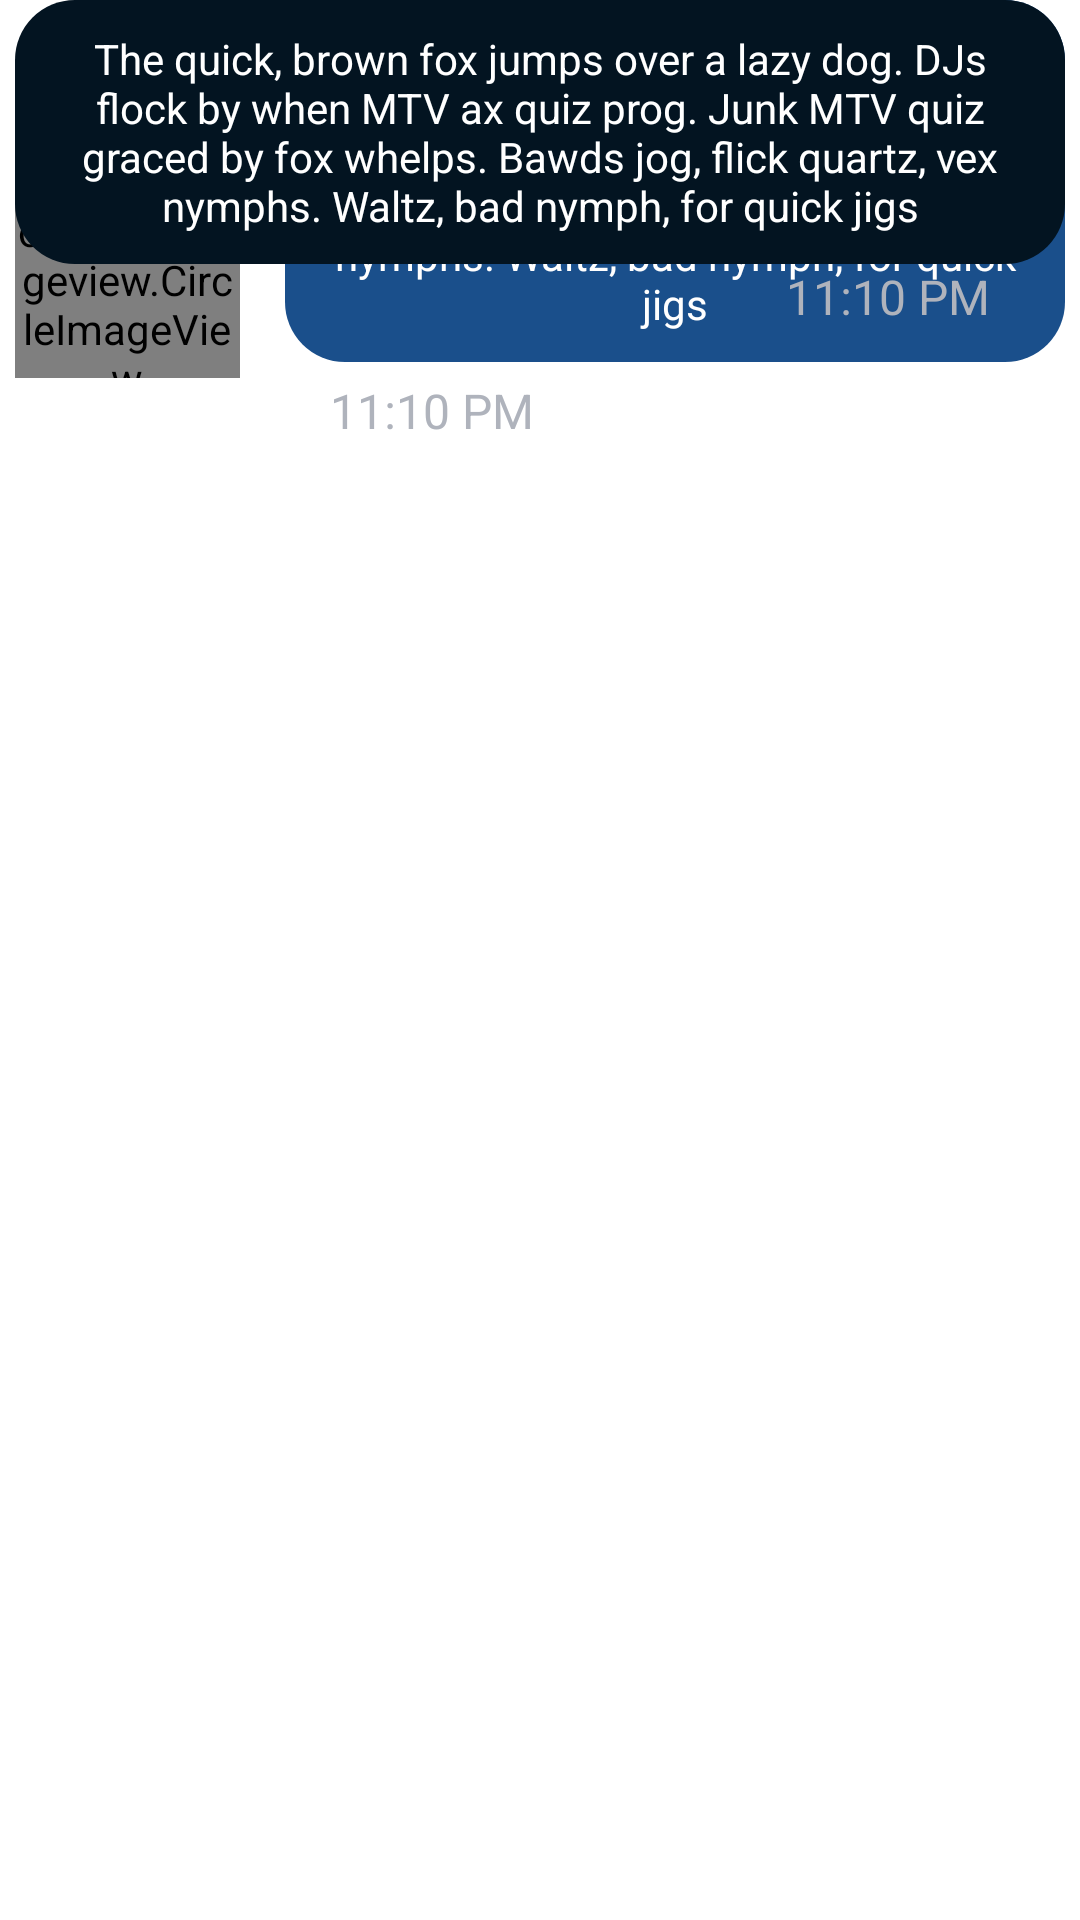

The Android layout XML behind this screen, and the referenced resources:
<!-- AndroidManifest.xml: application theme Theme.Faster -->
<!-- res/layout/single_messaging_layout.xml -->
<?xml version="1.0" encoding="utf-8"?>
<RelativeLayout xmlns:android="http://schemas.android.com/apk/res/android"
    android:layout_width="match_parent"
    android:layout_height="wrap_content"
    android:layout_marginBottom="20dp"
    android:orientation="horizontal">


    
    <LinearLayout
        android:id="@+id/receiverLayout"
        android:layout_width="match_parent"
        android:layout_height="wrap_content"
        android:layout_marginStart="5dp"
        android:layout_marginEnd="5dp"
        android:orientation="vertical">


        <LinearLayout
            android:layout_width="match_parent"
            android:layout_height="wrap_content"
            android:layout_marginStart="90dp"
            android:orientation="vertical">


            <LinearLayout
                android:layout_width="match_parent"
                android:layout_height="wrap_content"
                android:background="@drawable/message_receiver_design"
                android:orientation="vertical"
                android:padding="10dp">

                <TextView
                    android:id="@+id/receiverText"
                    android:layout_width="match_parent"
                    android:layout_height="wrap_content"
                    android:layout_centerInParent="true"
                    android:gravity="center"
                    android:text="@string/dummyString"
                    android:textColor="@android:color/white" />


            </LinearLayout>

            <ImageView
                android:layout_width="wrap_content"
                android:layout_height="wrap_content"
                android:layout_alignParentBottom="true"
                android:layout_marginTop="-25dp"
                android:src="@drawable/below_arrow" />

        </LinearLayout>

        <de.hdodenhof.circleimageview.CircleImageView
            android:layout_width="75dp"
            android:layout_height="75dp"
            android:src="@drawable/dummy_profile_image"
            android:layout_marginTop="-70dp"
            />

        <TextView
            android:id="@+id/receiverTime"
            android:layout_width="wrap_content"
            android:layout_height="wrap_content"
            android:text="11:10 PM"
            android:textColor="#AFB3BC"
            android:textSize="16sp"
            android:layout_marginStart="105dp"
            />


    </LinearLayout>


    
    <LinearLayout
        android:id="@+id/senderLayout"
        android:layout_width="match_parent"
        android:layout_height="wrap_content"
        android:layout_marginStart="5dp"
        android:layout_marginEnd="5dp"
        android:orientation="vertical">


        <LinearLayout
            android:layout_width="match_parent"
            android:layout_height="wrap_content"
            android:orientation="vertical">


            <LinearLayout
                android:layout_width="match_parent"
                android:layout_height="wrap_content"
                android:background="@drawable/message_sender_design"
                android:orientation="vertical"
                android:padding="10dp">

                <TextView
                    android:id="@+id/senderText"
                    android:layout_width="match_parent"
                    android:layout_height="wrap_content"
                    android:layout_centerInParent="true"
                    android:gravity="center"
                    android:text="@string/dummyString"
                    android:textColor="@android:color/white" />


            </LinearLayout>

            <ImageView
                android:layout_width="wrap_content"
                android:layout_height="wrap_content"
                android:layout_alignParentBottom="true"
                android:layout_gravity="end"
                android:layout_marginTop="-25dp"
                android:src="@drawable/below_icon_black" />

        </LinearLayout>

        <TextView
            android:id="@+id/senderTime"
            android:layout_width="wrap_content"
            android:layout_height="wrap_content"
            android:text="11:10 PM"
            android:layout_gravity="end"
            android:textColor="#AFB3BC"
            android:textSize="16sp"
            android:layout_marginEnd="25dp"
            />



    </LinearLayout>



</RelativeLayout>
<!-- resources referenced by this layout -->
<resources>
  <!-- drawable dummy_profile_image: png bitmap (drawable, 26631 bytes) -->
  <!-- drawable message_receiver_design (drawable) -->
  <?xml version="1.0" encoding="utf-8"?>
  <shape xmlns:android="http://schemas.android.com/apk/res/android">
  
      <solid
          android:color="#1A4F8B"
          />
  
      <corners
          android:radius="20dp"
          />
  
  </shape>
  <!-- drawable message_sender_design (drawable) -->
  <?xml version="1.0" encoding="utf-8"?>
  <shape xmlns:android="http://schemas.android.com/apk/res/android">
  
      <solid
          android:color="#031421"
          />
  
      <corners
          android:radius="20dp"
          />
  
  </shape>
  <string name="dummyString">The quick, brown fox jumps over a lazy dog. DJs flock by when MTV ax quiz prog. Junk MTV quiz graced by fox whelps. Bawds jog, flick quartz, vex nymphs. Waltz, bad nymph, for quick jigs </string>
  <style name="Theme.Faster" parent="Theme.MaterialComponents.DayNight.NoActionBar">
          
          <item name="colorPrimary">@color/purple_500</item>
          <item name="colorPrimaryVariant">@color/purple_700</item>
          <item name="colorOnPrimary">@color/white</item>
          
          <item name="colorSecondary">@color/teal_200</item>
          <item name="colorSecondaryVariant">@color/teal_700</item>
          <item name="colorOnSecondary">@color/black</item>
          
          <item name="android:statusBarColor" tools:targetApi="l">?attr/colorPrimaryVariant</item>
          
      </style>
  <color name="purple_500">#253241</color>
  <color name="purple_700">#253241</color>
  <color name="white">#FFFFFFFF</color>
  <color name="teal_200">#FF03DAC5</color>
  <color name="teal_700">#FF018786</color>
  <color name="black">#FF000000</color>
</resources>
